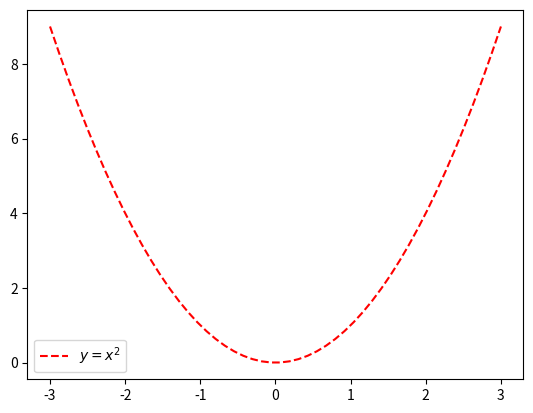
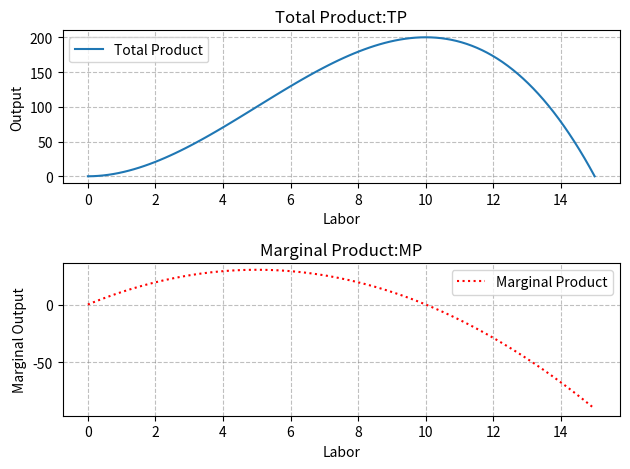

Python code for these plots, in order:
import matplotlib.pyplot as plt
import numpy as np
#7.1 Line plot
x = np.linspace(-3,3)
y = x**2
fig , ax = plt.subplots()
ax.plot(x,y,label = '$y= x^2$',color = 'r',linestyle = '--')
ax.legend()
#7.2 Advance Customization and Layout
fig3 , ax3 = plt.subplots(2,1)
L = np.linspace(0,15,100)
tp = 6*L**2- 0.4*L**3
mp = 12*L-3*0.4*L**2
ax3[0].plot(L,tp,label = 'Total Product')
ax3[0].legend()
ax3[0].set_title('Total Product:TP')
ax3[0].set_xlabel('Labor')
ax3[0].set_ylabel('Output')
ax3[0].grid(linestyle='--',color = 'grey',alpha=0.5)

ax3[1].plot(L,mp,label='Marginal Product',linestyle=':',color='red')
ax3[1].legend()
ax3[1].set_title('Marginal Product:MP')
ax3[1].set_xlabel('Labor')
ax3[1].set_ylabel('Marginal Output')
ax3[1].grid(linestyle='--',color = 'grey',alpha=0.5)
plt.tight_layout()
plt.show()

#7.3 Exploring other plot type